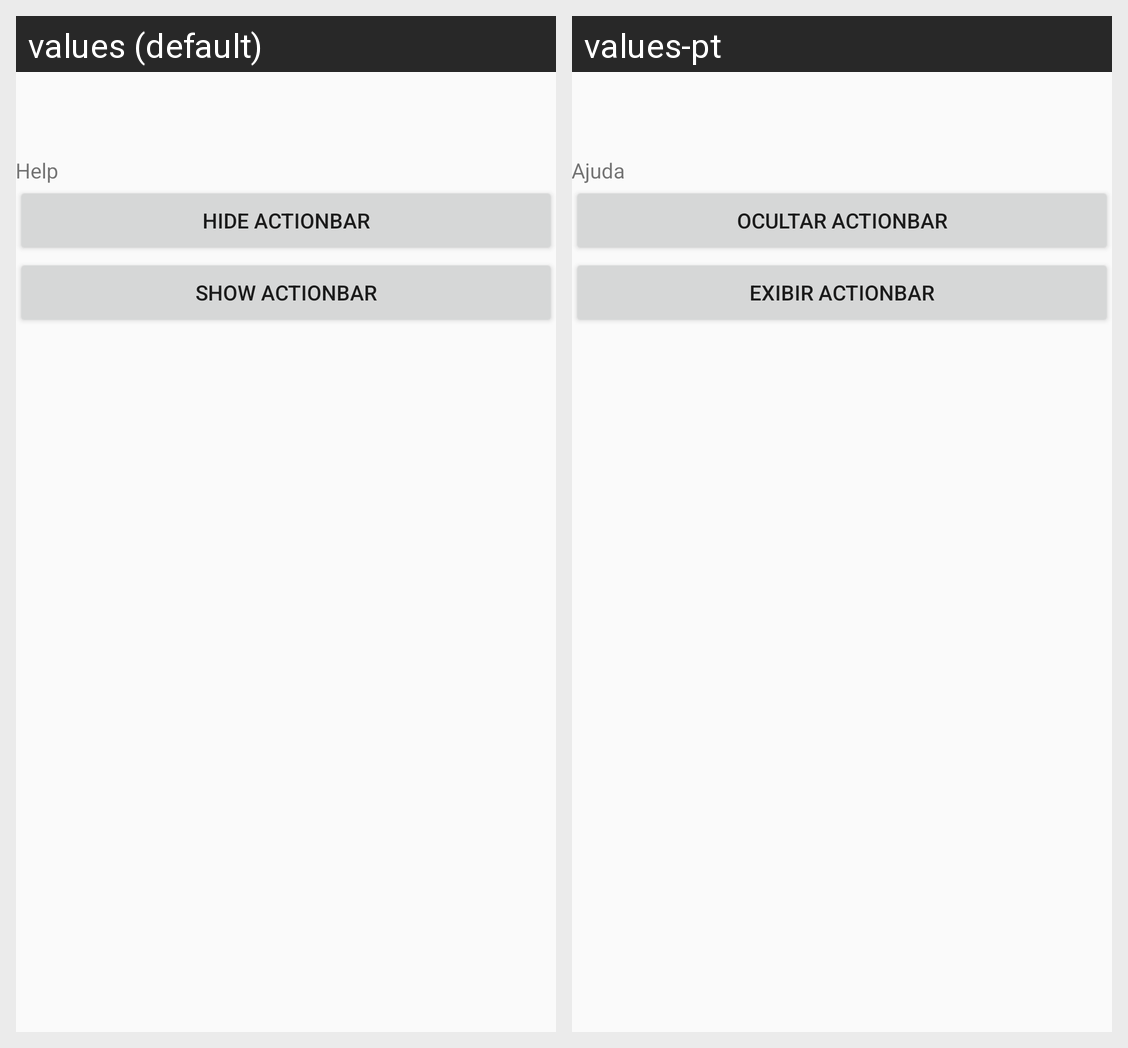

This grid shows one Android layout under two languages. Give, for every string resource on the screen, its name, the default text and each shown locale's text.
Android screen res/layout/activity_theme_overlay_action_bar.xml rendered under 2 locales, left to right: values (default), values-pt. Device: Nexus 5 (rendered at 1080×1920; each locale shown at half size, 540×960, under a caption strip naming it); theme CustomActionBarThemeOverlay.
Strings drawn on this screen, with the default value and each locale's value (text and hints the layout hard-codes, and strings that could not be matched under every locale, appear in the picture but are not listed):

action_help
  values: Help
  values-pt: Ajuda

hideActionBar
  values: Hide ActionBar
  values-pt: Ocultar ActionBar

showActionBar
  values: Show ActionBar
  values-pt: Exibir ActionBar
